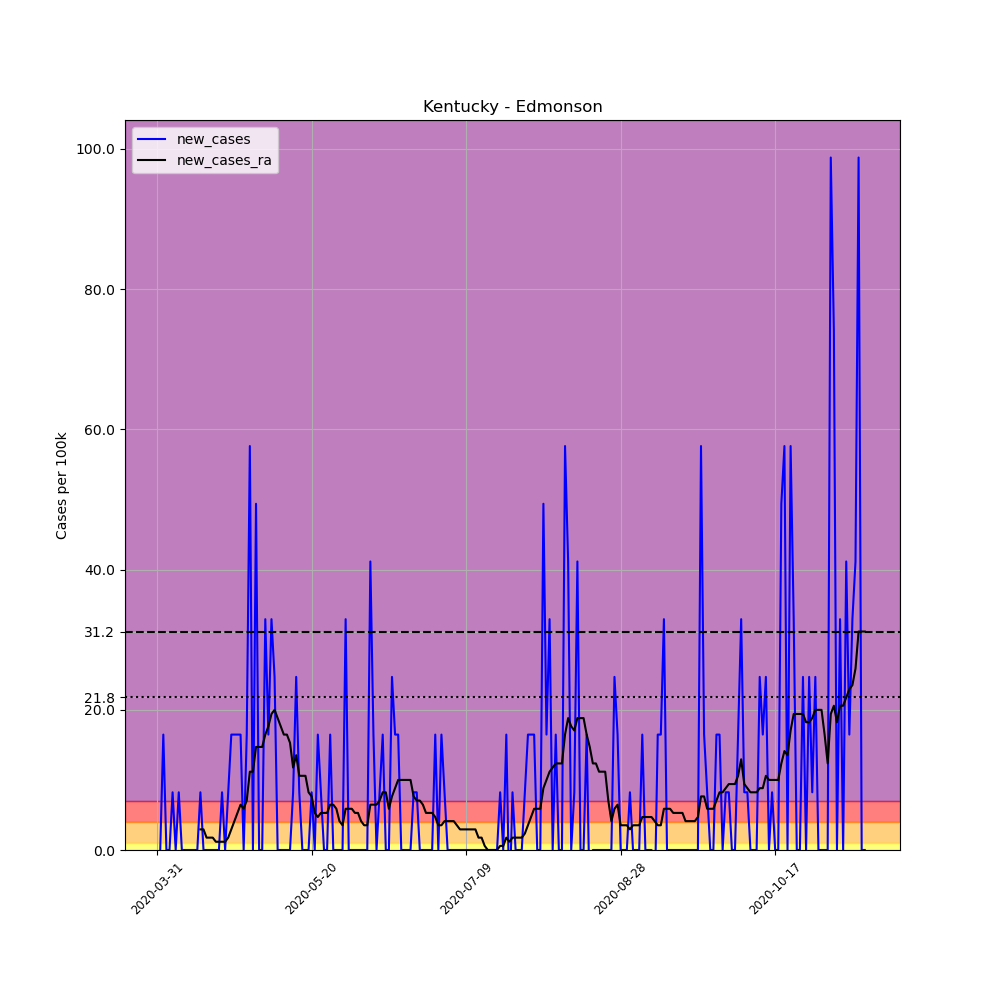

Source data for this figure (header and first rows):
, date, county, state, fips, cases, deaths, COUNTY, STNAME, CTYNAME, POPESTIMATE2019, per_100k, new_cases, new_cases_ra
497704, 2020-03-31, Edmonson, Kentucky, 21061, 2, 0, 61, Kentucky, Edmonson, 12150, 16.46, , 
497705, 2020-04-01, Edmonson, Kentucky, 21061, 2, 0, 61, Kentucky, Edmonson, 12150, 16.46, 0.0, 
497706, 2020-04-02, Edmonson, Kentucky, 21061, 4, 0, 61, Kentucky, Edmonson, 12150, 32.92, 16.46, 
497707, 2020-04-03, Edmonson, Kentucky, 21061, 4, 0, 61, Kentucky, Edmonson, 12150, 32.92, 0.0, 
497708, 2020-04-04, Edmonson, Kentucky, 21061, 4, 0, 61, Kentucky, Edmonson, 12150, 32.92, 0.0, 
497709, 2020-04-05, Edmonson, Kentucky, 21061, 5, 0, 61, Kentucky, Edmonson, 12150, 41.15, 8.23, 
497710, 2020-04-06, Edmonson, Kentucky, 21061, 5, 0, 61, Kentucky, Edmonson, 12150, 41.15, 0.0, 
497711, 2020-04-07, Edmonson, Kentucky, 21061, 6, 0, 61, Kentucky, Edmonson, 12150, 49.38, 8.23, 
497712, 2020-04-08, Edmonson, Kentucky, 21061, 6, 0, 61, Kentucky, Edmonson, 12150, 49.38, 0.0, 
497713, 2020-04-09, Edmonson, Kentucky, 21061, 6, 0, 61, Kentucky, Edmonson, 12150, 49.38, 0.0, 
497714, 2020-04-10, Edmonson, Kentucky, 21061, 6, 0, 61, Kentucky, Edmonson, 12150, 49.38, 0.0, 
497715, 2020-04-11, Edmonson, Kentucky, 21061, 6, 0, 61, Kentucky, Edmonson, 12150, 49.38, 0.0, 
497716, 2020-04-12, Edmonson, Kentucky, 21061, 6, 0, 61, Kentucky, Edmonson, 12150, 49.38, 0.0, 
497717, 2020-04-13, Edmonson, Kentucky, 21061, 6, 0, 61, Kentucky, Edmonson, 12150, 49.38, 0.0, 
497718, 2020-04-14, Edmonson, Kentucky, 21061, 7, 0, 61, Kentucky, Edmonson, 12150, 57.61, 8.23, 2.939
497719, 2020-04-15, Edmonson, Kentucky, 21061, 7, 0, 61, Kentucky, Edmonson, 12150, 57.61, 0.0, 2.939
497720, 2020-04-16, Edmonson, Kentucky, 21061, 7, 0, 61, Kentucky, Edmonson, 12150, 57.61, 0.0, 1.764
497721, 2020-04-17, Edmonson, Kentucky, 21061, 7, 0, 61, Kentucky, Edmonson, 12150, 57.61, 0.0, 1.764
497722, 2020-04-18, Edmonson, Kentucky, 21061, 7, 0, 61, Kentucky, Edmonson, 12150, 57.61, 0.0, 1.764
497723, 2020-04-19, Edmonson, Kentucky, 21061, 7, 0, 61, Kentucky, Edmonson, 12150, 57.61, 0.0, 1.176
497724, 2020-04-20, Edmonson, Kentucky, 21061, 7, 0, 61, Kentucky, Edmonson, 12150, 57.61, 0.0, 1.176
497725, 2020-04-21, Edmonson, Kentucky, 21061, 8, 0, 61, Kentucky, Edmonson, 12150, 65.84, 8.23, 1.176
497726, 2020-04-22, Edmonson, Kentucky, 21061, 8, 0, 61, Kentucky, Edmonson, 12150, 65.84, 0.0, 1.176
497727, 2020-04-23, Edmonson, Kentucky, 21061, 9, 0, 61, Kentucky, Edmonson, 12150, 74.07, 8.23, 1.764
497728, 2020-04-24, Edmonson, Kentucky, 21061, 11, 0, 61, Kentucky, Edmonson, 12150, 90.53, 16.46, 2.939
497729, 2020-04-25, Edmonson, Kentucky, 21061, 13, 0, 61, Kentucky, Edmonson, 12150, 107, 16.46, 4.115
497730, 2020-04-26, Edmonson, Kentucky, 21061, 15, 0, 61, Kentucky, Edmonson, 12150, 123.5, 16.46, 5.291
497731, 2020-04-27, Edmonson, Kentucky, 21061, 17, 0, 61, Kentucky, Edmonson, 12150, 139.9, 16.46, 6.467
497732, 2020-04-28, Edmonson, Kentucky, 21061, 17, 0, 61, Kentucky, Edmonson, 12150, 139.9, 0.0, 5.879
497733, 2020-04-29, Edmonson, Kentucky, 21061, 19, 0, 61, Kentucky, Edmonson, 12150, 156.4, 16.46, 7.055
497734, 2020-04-30, Edmonson, Kentucky, 21061, 26, 0, 61, Kentucky, Edmonson, 12150, 214, 57.61, 11.17
497735, 2020-05-01, Edmonson, Kentucky, 21061, 26, 0, 61, Kentucky, Edmonson, 12150, 214, 0.0, 11.17
497736, 2020-05-02, Edmonson, Kentucky, 21061, 32, 0, 61, Kentucky, Edmonson, 12150, 263.4, 49.38, 14.7
497737, 2020-05-03, Edmonson, Kentucky, 21061, 32, 0, 61, Kentucky, Edmonson, 12150, 263.4, 0.0, 14.7
497738, 2020-05-04, Edmonson, Kentucky, 21061, 32, 0, 61, Kentucky, Edmonson, 12150, 263.4, 0.0, 14.7
497739, 2020-05-05, Edmonson, Kentucky, 21061, 36, 0, 61, Kentucky, Edmonson, 12150, 296.3, 32.92, 16.46
497740, 2020-05-06, Edmonson, Kentucky, 21061, 38, 0, 61, Kentucky, Edmonson, 12150, 312.8, 16.46, 17.64
497741, 2020-05-07, Edmonson, Kentucky, 21061, 42, 6, 61, Kentucky, Edmonson, 12150, 345.7, 32.92, 19.4
497742, 2020-05-08, Edmonson, Kentucky, 21061, 45, 6, 61, Kentucky, Edmonson, 12150, 370.4, 24.69, 19.99
497743, 2020-05-09, Edmonson, Kentucky, 21061, 45, 6, 61, Kentucky, Edmonson, 12150, 370.4, 0.0, 18.81
497744, 2020-05-10, Edmonson, Kentucky, 21061, 45, 6, 61, Kentucky, Edmonson, 12150, 370.4, 0.0, 17.64
497745, 2020-05-11, Edmonson, Kentucky, 21061, 45, 6, 61, Kentucky, Edmonson, 12150, 370.4, 0.0, 16.46
497746, 2020-05-12, Edmonson, Kentucky, 21061, 45, 6, 61, Kentucky, Edmonson, 12150, 370.4, 0.0, 16.46
497747, 2020-05-13, Edmonson, Kentucky, 21061, 45, 6, 61, Kentucky, Edmonson, 12150, 370.4, 0.0, 15.29
497748, 2020-05-14, Edmonson, Kentucky, 21061, 46, 6, 61, Kentucky, Edmonson, 12150, 378.6, 8.23, 11.76
497749, 2020-05-15, Edmonson, Kentucky, 21061, 49, 6, 61, Kentucky, Edmonson, 12150, 403.3, 24.69, 13.52
497750, 2020-05-16, Edmonson, Kentucky, 21061, 50, 6, 61, Kentucky, Edmonson, 12150, 411.5, 8.23, 10.58
497751, 2020-05-17, Edmonson, Kentucky, 21061, 50, 6, 61, Kentucky, Edmonson, 12150, 411.5, 0.0, 10.58
497752, 2020-05-18, Edmonson, Kentucky, 21061, 50, 6, 61, Kentucky, Edmonson, 12150, 411.5, 0.0, 10.58
497753, 2020-05-19, Edmonson, Kentucky, 21061, 50, 9, 61, Kentucky, Edmonson, 12150, 411.5, 0.0, 8.23
497754, 2020-05-20, Edmonson, Kentucky, 21061, 51, 9, 61, Kentucky, Edmonson, 12150, 419.8, 8.23, 7.643
497755, 2020-05-21, Edmonson, Kentucky, 21061, 51, 9, 61, Kentucky, Edmonson, 12150, 419.8, 0.0, 5.291
497756, 2020-05-22, Edmonson, Kentucky, 21061, 53, 9, 61, Kentucky, Edmonson, 12150, 436.2, 16.46, 4.703
497757, 2020-05-23, Edmonson, Kentucky, 21061, 54, 9, 61, Kentucky, Edmonson, 12150, 444.4, 8.23, 5.291
497758, 2020-05-24, Edmonson, Kentucky, 21061, 54, 9, 61, Kentucky, Edmonson, 12150, 444.4, 0.0, 5.291
497759, 2020-05-25, Edmonson, Kentucky, 21061, 54, 9, 61, Kentucky, Edmonson, 12150, 444.4, 0.0, 5.291
497760, 2020-05-26, Edmonson, Kentucky, 21061, 56, 9, 61, Kentucky, Edmonson, 12150, 460.9, 16.46, 6.467
497761, 2020-05-27, Edmonson, Kentucky, 21061, 56, 9, 61, Kentucky, Edmonson, 12150, 460.9, 0.0, 6.467
497762, 2020-05-28, Edmonson, Kentucky, 21061, 56, 9, 61, Kentucky, Edmonson, 12150, 460.9, 0.0, 5.879
497763, 2020-05-29, Edmonson, Kentucky, 21061, 56, 9, 61, Kentucky, Edmonson, 12150, 460.9, 0.0, 4.115
... 170 more rows
